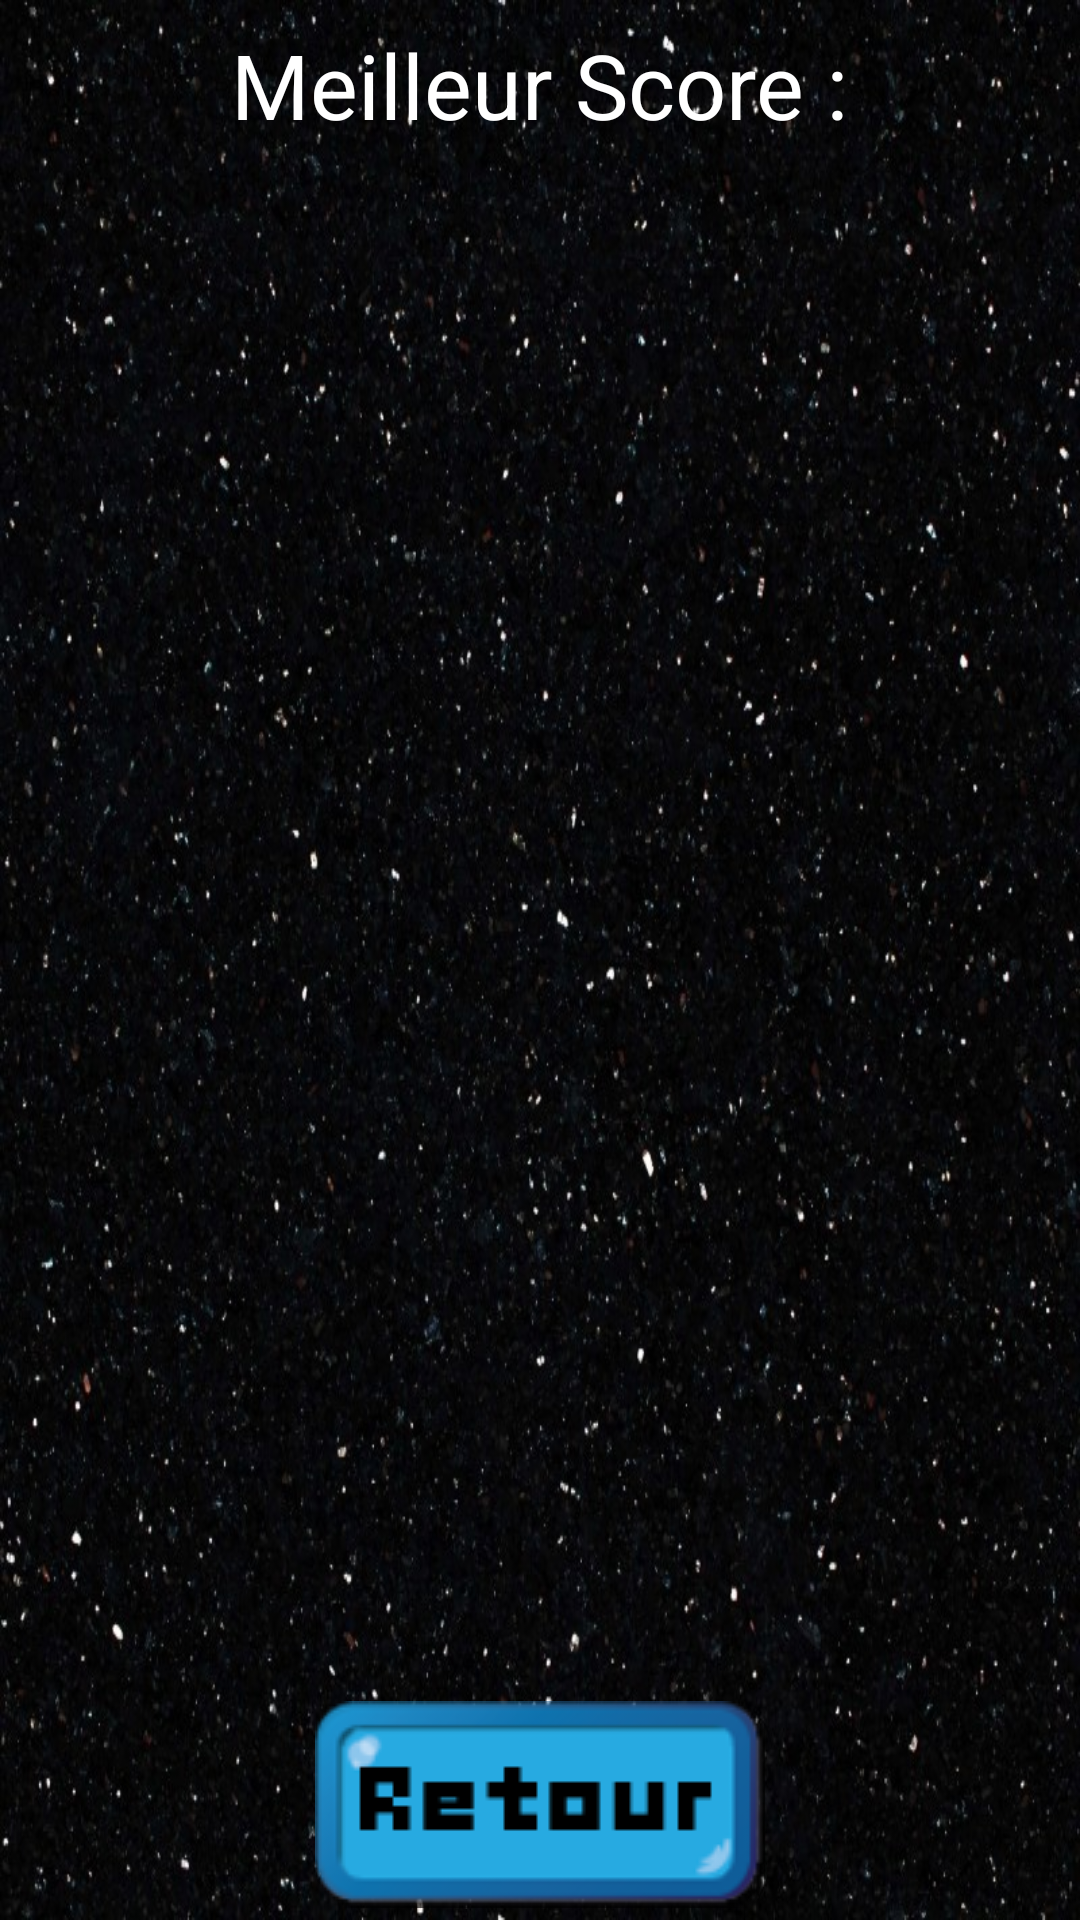

Produce the Android XML layout that renders to this screen, including the resource entries it uses.
<!-- AndroidManifest.xml: application theme Theme.Ristete -->
<!-- res/layout/activity_score_responsive.xml -->
<?xml version="1.0" encoding="utf-8"?>
<androidx.constraintlayout.widget.ConstraintLayout xmlns:android="http://schemas.android.com/apk/res/android"
    xmlns:app="http://schemas.android.com/apk/res-auto"
    xmlns:tools="http://schemas.android.com/tools"
    android:id="@+id/score"
    android:layout_width="match_parent"
    android:layout_height="match_parent"
    android:background="@drawable/galaxie"
    android:orientation="vertical">

    <TextView
        android:id="@+id/textView"
        android:layout_width="wrap_content"
        android:layout_height="wrap_content"
        android:layout_marginTop="8dp"
        android:text="Meilleur Score :"
        android:textColor="@color/white"
        android:textSize="30dp"
        app:layout_constraintEnd_toEndOf="parent"
        app:layout_constraintStart_toStartOf="parent"
        app:layout_constraintTop_toTopOf="parent" />



    <ImageButton
        android:id="@+id/boutonJouer"
        android:layout_width="wrap_content"
        android:layout_height="wrap_content"
        android:layout_alignParentTop="true"
        android:layout_alignParentRight="true"
        android:layout_marginBottom="4dp"
        android:background="@null"
        android:onClick="retour"
        android:paddingHorizontal="5dp"
        android:src="@drawable/retour"
        app:layout_constraintBottom_toBottomOf="parent"
        app:layout_constraintEnd_toEndOf="parent"
        app:layout_constraintStart_toStartOf="parent" />

    <ListView
        android:id="@+id/listViewScore"
        android:layout_width="333dp"
        android:layout_height="546dp"
        app:layout_constraintBottom_toTopOf="@+id/boutonJouer"
        app:layout_constraintEnd_toEndOf="parent"
        app:layout_constraintStart_toStartOf="parent"
        app:layout_constraintTop_toBottomOf="@+id/textView"
        tools:ignore="MissingConstraints"/>


</androidx.constraintlayout.widget.ConstraintLayout>
<!-- resources referenced by this layout -->
<resources>
  <!-- drawable galaxie: jpg bitmap (drawable-v24, 164105 bytes) -->
  <!-- drawable retour: png bitmap (drawable, 7303 bytes) -->
  <style name="Theme.Ristete" parent="Theme.MaterialComponents.DayNight.NoActionBar">
          
          <item name="colorPrimary">@color/purple_500</item>
          <item name="colorPrimaryVariant">@color/purple_700</item>
          <item name="colorOnPrimary">@color/white</item>
          
          <item name="colorSecondary">@color/teal_200</item>
          <item name="colorSecondaryVariant">@color/teal_700</item>
          <item name="colorOnSecondary">@color/black</item>
          
          <item name="android:statusBarColor" tools:targetApi="l">?attr/colorPrimaryVariant</item>
          
      </style>
  <!-- not gathered from this repository: default colours our renderer supplied (Android Studio template values) -->
  <color name="purple_500">#FF6200EE</color>
  <color name="purple_700">#FF3700B3</color>
  <color name="teal_200">#FF03DAC5</color>
  <color name="teal_700">#FF018786</color>
  <color name="black">#FF000000</color>
  <color name="white">#FFFFFFFF</color>
</resources>
